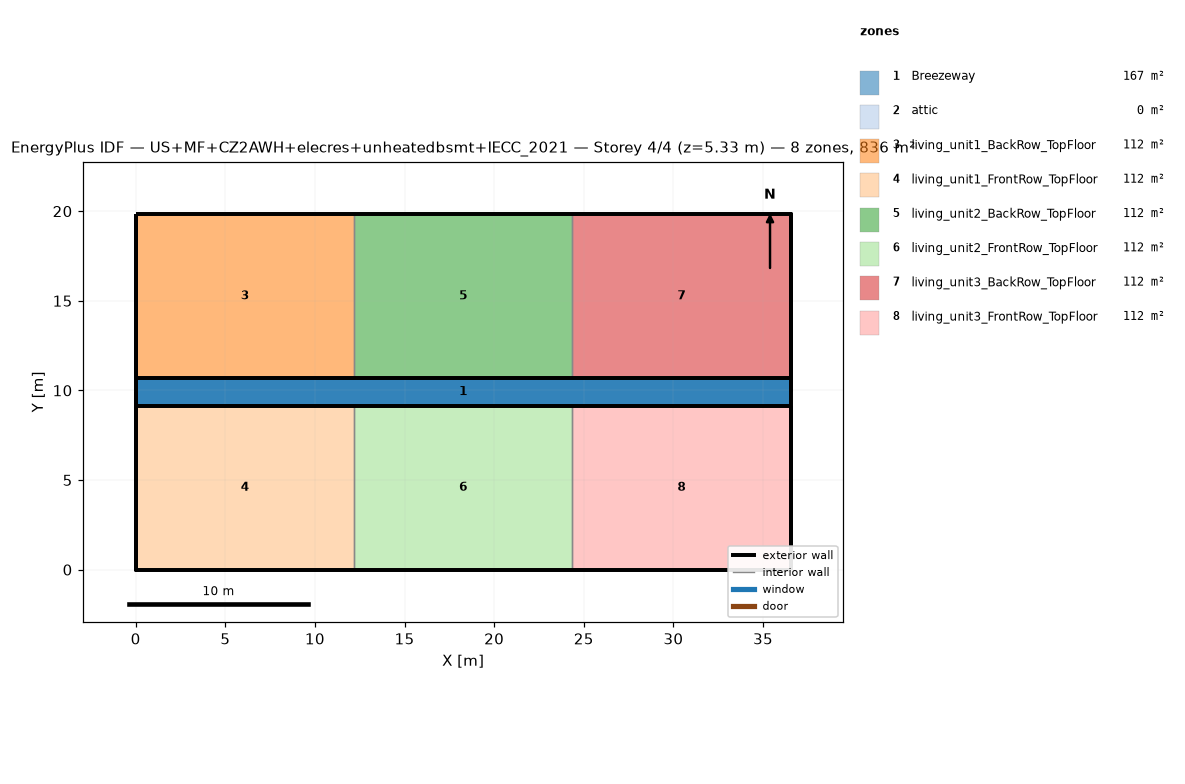
=== STOREY PLAN SPEC (per zone: floor XY polygon, exterior-wall plan segments, windows/doors) ===
zone 1: Breezeway  (167.0 m²)
  floor: (36.54, 9.16) (0.00, 9.16) (0.00, 10.68) (36.54, 10.68)
  floor: (36.54, 9.16) (0.00, 9.16) (0.00, 10.68) (36.54, 10.68)
  floor: (36.54, 9.16) (0.00, 9.16) (0.00, 10.68) (36.54, 10.68)
zone 2: attic  (0.0 m²)
  exterior wall: (36.54, 0.00) – (36.54, 19.84) – (36.54, 9.92)  [29.8 m]
  exterior wall: (0.00, 19.84) – (0.00, 0.00) – (0.00, 9.92)  [29.8 m]
zone 3: living_unit1_BackRow_TopFloor  (111.5 m²)
  floor: (12.18, 10.68) (0.00, 10.68) (0.00, 19.84) (12.18, 19.84)
  exterior wall: (12.18, 19.84) – (0.00, 19.84)  [12.2 m]
  exterior wall: (0.00, 19.84) – (0.00, 10.68)  [9.2 m]
  exterior wall: (0.00, 10.68) – (12.18, 10.68)  [12.2 m]
  interior walls: 1
zone 4: living_unit1_FrontRow_TopFloor  (111.5 m²)
  floor: (12.18, 0.00) (0.00, 0.00) (0.00, 9.16) (12.18, 9.16)
  exterior wall: (0.00, 0.00) – (12.18, 0.00)  [12.2 m]
  exterior wall: (0.00, 9.16) – (0.00, 0.00)  [9.2 m]
  exterior wall: (12.18, 9.16) – (0.00, 9.16)  [12.2 m]
  interior walls: 1
zone 5: living_unit2_BackRow_TopFloor  (111.5 m²)
  floor: (24.36, 10.68) (12.18, 10.68) (12.18, 19.84) (24.36, 19.84)
  exterior wall: (12.18, 10.68) – (24.36, 10.68)  [12.2 m]
  exterior wall: (24.36, 19.84) – (12.18, 19.84)  [12.2 m]
  interior walls: 2
zone 6: living_unit2_FrontRow_TopFloor  (111.5 m²)
  floor: (24.36, 0.00) (12.18, 0.00) (12.18, 9.16) (24.36, 9.16)
  exterior wall: (12.18, 0.00) – (24.36, 0.00)  [12.2 m]
  exterior wall: (24.36, 9.16) – (12.18, 9.16)  [12.2 m]
  interior walls: 2
zone 7: living_unit3_BackRow_TopFloor  (111.5 m²)
  floor: (36.54, 10.68) (24.36, 10.68) (24.36, 19.84) (36.54, 19.84)
  exterior wall: (36.54, 10.68) – (36.54, 19.84)  [9.2 m]
  exterior wall: (36.54, 19.84) – (24.36, 19.84)  [12.2 m]
  exterior wall: (24.36, 10.68) – (36.54, 10.68)  [12.2 m]
  interior walls: 1
zone 8: living_unit3_FrontRow_TopFloor  (111.5 m²)
  floor: (36.54, 0.00) (24.36, 0.00) (24.36, 9.16) (36.54, 9.16)
  exterior wall: (24.36, 0.00) – (36.54, 0.00)  [12.2 m]
  exterior wall: (36.54, 0.00) – (36.54, 9.16)  [9.2 m]
  exterior wall: (36.54, 9.16) – (24.36, 9.16)  [12.2 m]
  interior walls: 1

=== DERIVED (storey summary) ===
Building: US+MF+CZ2AWH+elecres+unheatedbsmt+IECC_2021
Storey: 4 of 4  (floor level z = 5.33 m)
Storey gross floor area: 836.2 m²
Zones on this storey: 8
  - Breezeway: floor 167.0 m²
  - attic: floor 0.0 m²; exterior wall 59.5 m (81.9 m²); WWR 0.0%
  - living_unit1_BackRow_TopFloor: floor 111.5 m²; exterior wall 33.5 m (86.9 m²); WWR 0.0%
  - living_unit1_FrontRow_TopFloor: floor 111.5 m²; exterior wall 33.5 m (86.9 m²); WWR 0.0%
  - living_unit2_BackRow_TopFloor: floor 111.5 m²; exterior wall 24.4 m (63.1 m²); WWR 0.0%
  - living_unit2_FrontRow_TopFloor: floor 111.5 m²; exterior wall 24.4 m (63.1 m²); WWR 0.0%
  - living_unit3_BackRow_TopFloor: floor 111.5 m²; exterior wall 33.5 m (86.9 m²); WWR 0.0%
  - living_unit3_FrontRow_TopFloor: floor 111.5 m²; exterior wall 33.5 m (86.9 m²); WWR 0.0%
Zone adjacency (shared interzone walls):
  - living_unit1_BackRow_TopFloor ↔ living_unit2_BackRow_TopFloor
  - living_unit1_FrontRow_TopFloor ↔ living_unit2_FrontRow_TopFloor
  - living_unit2_BackRow_TopFloor ↔ living_unit3_BackRow_TopFloor
  - living_unit2_FrontRow_TopFloor ↔ living_unit3_FrontRow_TopFloor